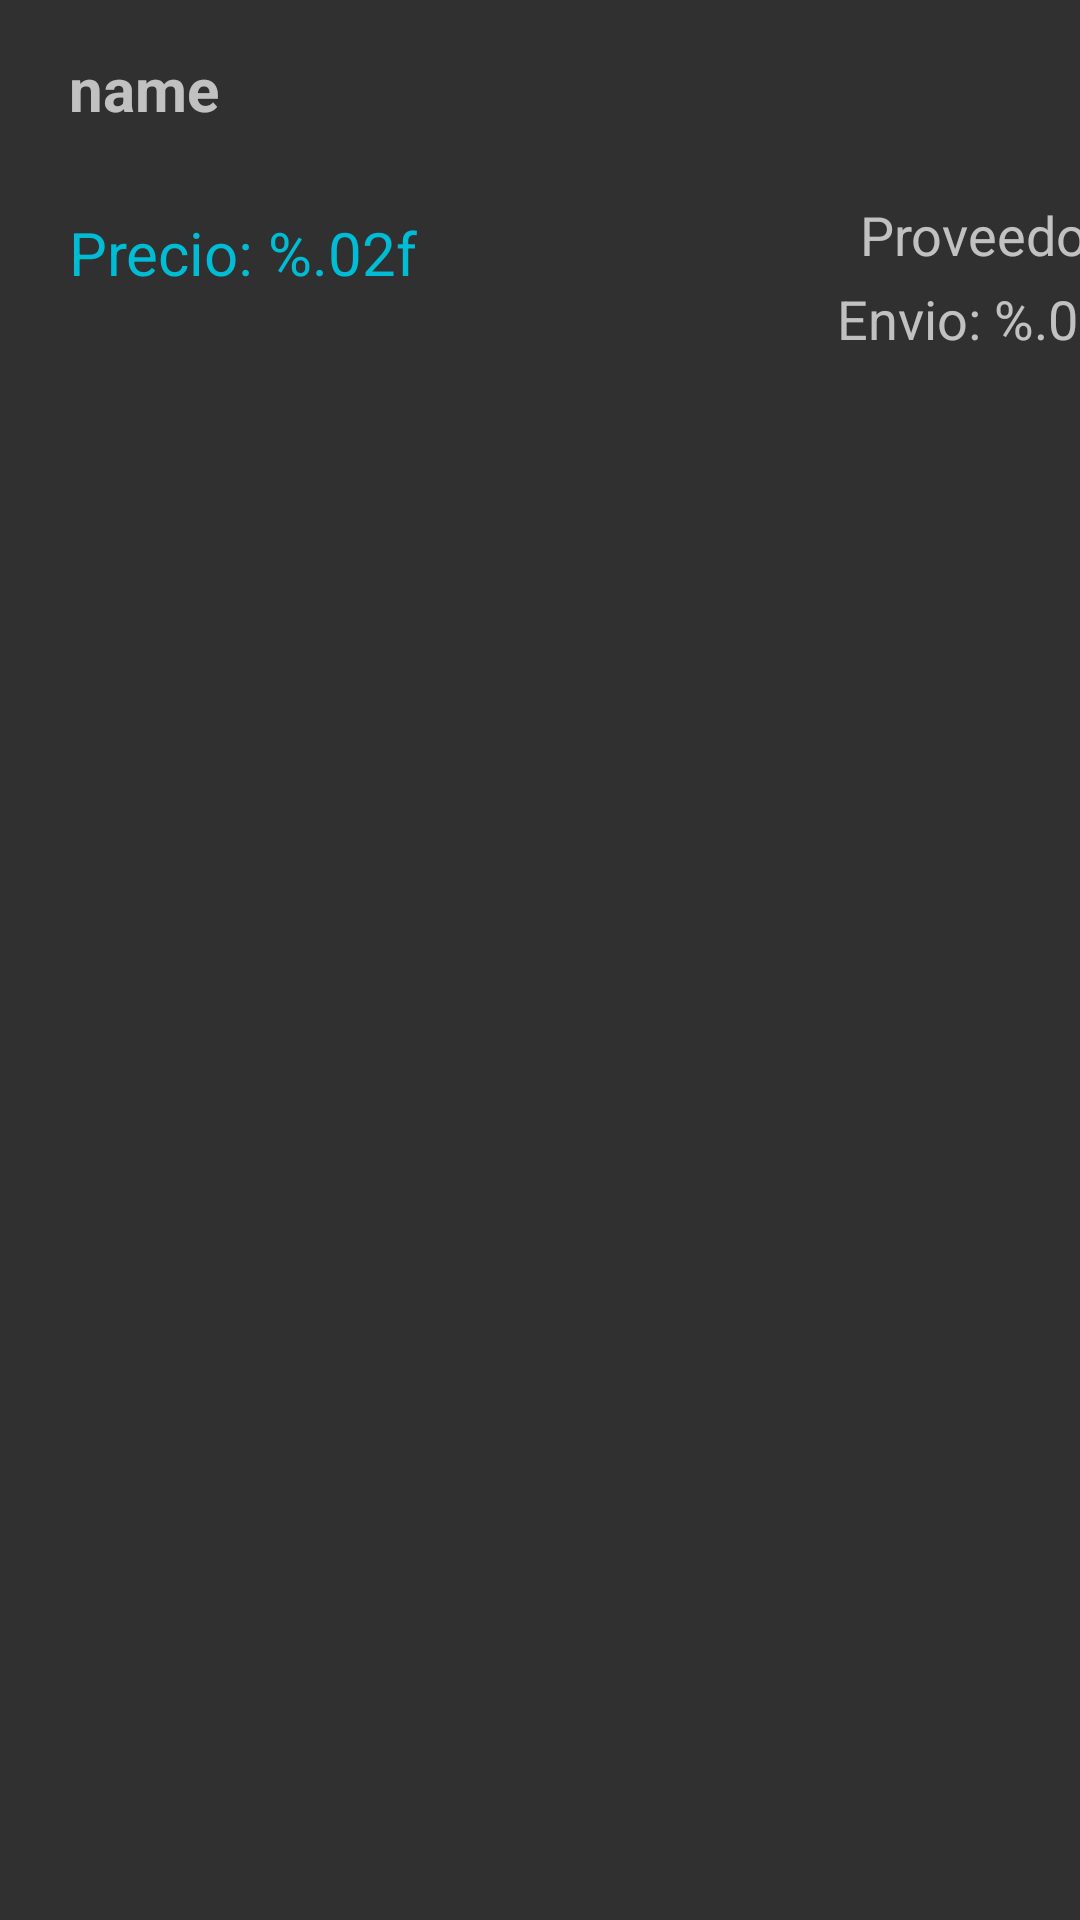

Here is an Android app screen rendered from its layout file. Give the layout XML and the strings, colors and styles it references.
<!-- AndroidManifest.xml: application theme AppTheme -->
<!-- res/layout/elemento_lista.xml -->
<?xml version="1.0" encoding="utf-8"?>
<androidx.constraintlayout.widget.ConstraintLayout
    xmlns:android="http://schemas.android.com/apk/res/android"
    xmlns:app="http://schemas.android.com/apk/res-auto"
    xmlns:tools="http://schemas.android.com/tools"
    android:layout_width="match_parent"
    android:layout_height="match_parent">

    <androidx.constraintlayout.widget.Guideline
        android:id="@+id/guideline"
        android:layout_width="wrap_content"
        android:layout_height="wrap_content"
        android:layout_marginTop="16dp"
        android:orientation="horizontal"
        app:layout_constraintGuide_begin="46dp"
        app:layout_constraintTop_toTopOf="parent" />

    <androidx.constraintlayout.widget.Guideline
        android:id="@+id/guideline2"
        android:layout_width="wrap_content"
        android:layout_height="wrap_content"
        android:orientation="horizontal"
        app:layout_constraintGuide_begin="122dp" />

    <androidx.constraintlayout.widget.Guideline
        android:id="@+id/guideline3"
        android:layout_width="wrap_content"
        android:layout_height="wrap_content"
        android:orientation="vertical"
        app:layout_constraintGuide_begin="190dp" />

    <androidx.constraintlayout.widget.Guideline
        android:id="@+id/guideline4"
        android:layout_width="wrap_content"
        android:layout_height="wrap_content"
        android:orientation="vertical"
        app:layout_constraintGuide_begin="295dp" />

    <ImageView
        android:id="@+id/iv"
        android:layout_width="wrap_content"
        android:layout_height="wrap_content"
        android:contentDescription="@string/descripcion"
        app:layout_constraintBottom_toTopOf="@+id/guideline2"
        app:layout_constraintEnd_toStartOf="@+id/guideline4"
        app:layout_constraintStart_toStartOf="@+id/guideline3"
        app:layout_constraintTop_toTopOf="@+id/guideline"
        />

    <TextView
        android:id="@+id/tvNombre"
        android:layout_width="wrap_content"
        android:layout_height="wrap_content"
        android:layout_marginTop="16dp"
        android:contentDescription="@string/descripcion"
        android:text="@string/name"
        android:textSize="20sp"
        android:textStyle="bold"
        app:layout_constraintStart_toStartOf="@+id/guideline6"
        app:layout_constraintTop_toTopOf="parent" />

    <TextView
        android:id="@+id/tvProvedor"
        android:layout_width="wrap_content"
        android:layout_height="wrap_content"
        android:layout_marginTop="20dp"
        android:contentDescription="@string/descripcion"
        android:text="@string/proveedor"
        android:textSize="18sp"
        app:layout_constraintEnd_toEndOf="parent"
        app:layout_constraintHorizontal_bias="0.507"
        app:layout_constraintStart_toStartOf="@+id/guideline4"
        app:layout_constraintTop_toTopOf="@+id/guideline" />

    <TextView
        android:id="@+id/tvPrecio"
        android:layout_width="wrap_content"
        android:layout_height="wrap_content"
        android:contentDescription="@string/descripcion"
        android:text="@string/precio"
        android:textColor="#00BCD4"
        android:textSize="20sp"
        app:layout_constraintBottom_toTopOf="@+id/guideline2"
        app:layout_constraintStart_toStartOf="@+id/guideline6"
        app:layout_constraintTop_toBottomOf="@+id/tvNombre"
        app:layout_constraintVertical_bias="0.533" />

    <TextView
        android:id="@+id/tvEnvio"
        android:layout_width="wrap_content"
        android:layout_height="wrap_content"
        android:contentDescription="@string/descripcion"
        android:text="@string/envio"
        android:textSize="18sp"
        app:layout_constraintBottom_toTopOf="@+id/guideline2"
        app:layout_constraintEnd_toEndOf="parent"
        app:layout_constraintHorizontal_bias="0.507"
        app:layout_constraintStart_toStartOf="@+id/guideline4"
        app:layout_constraintTop_toBottomOf="@+id/tvProvedor"
        app:layout_constraintVertical_bias="0.508" />

    <androidx.constraintlayout.widget.Guideline
        android:id="@+id/guideline6"
        android:layout_width="wrap_content"
        android:layout_height="wrap_content"
        android:layout_marginStart="16dp"
        android:orientation="vertical"
        app:layout_constraintGuide_begin="23dp"
        app:layout_constraintStart_toStartOf="parent" />
</androidx.constraintlayout.widget.ConstraintLayout>
<!-- resources referenced by this layout -->
<resources>
  <string name="descripcion">Descripción de contenido</string>
  <string name="envio">Envio: %.02f</string>
  <string name="name" translatable="false">name</string>
  <string name="precio">Precio: %.02f</string>
  <string name="proveedor">Proveedor</string>
  <style name="AppTheme" parent="Theme.AppCompat.NoActionBar">
          <item name="colorPrimary">@color/colorPrimary</item>
          <item name="colorPrimaryDark">@color/colorPrimaryDark</item>
          <item name="colorAccent">@color/colorAccent</item>
      </style>
  <color name="colorPrimary">#6200EE</color>
  <color name="colorPrimaryDark">#3700B3</color>
  <color name="colorAccent">#03DAC5</color>
</resources>
